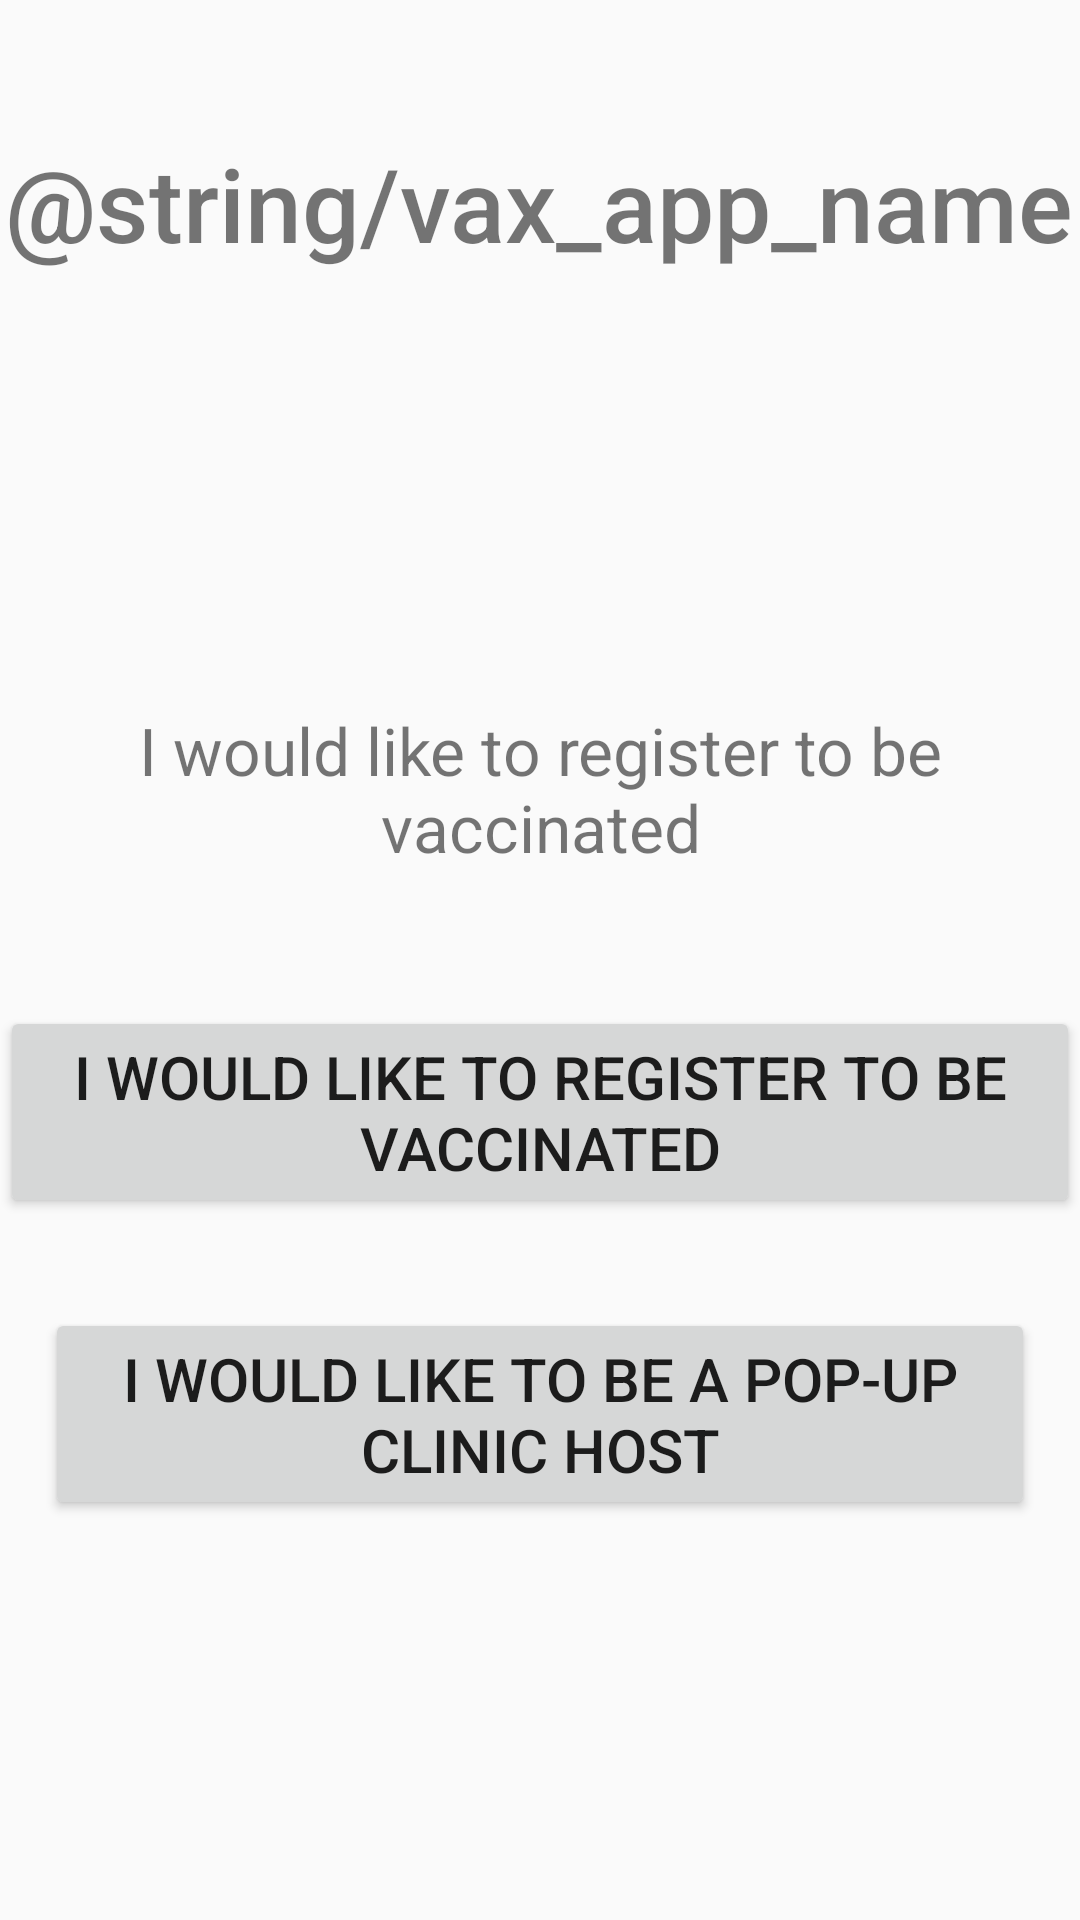

This screen was rendered from an Android layout file. Write that file and the resources it references.
<!-- AndroidManifest.xml: application theme Theme.VaxApp -->
<!-- res/layout/landing_activity.xml -->
<?xml version="1.0" encoding="utf-8"?>
<LinearLayout xmlns:android="http://schemas.android.com/apk/res/android"
    xmlns:tools="http://schemas.android.com/tools"
    android:id="@+id/container"
    android:layout_width="match_parent"
    android:layout_height="wrap_content"
    android:orientation="vertical"
    tools:context=".ui.landing.VaxAppLandingActivity">

    <TextView
        android:id="@+id/landing_title_text"
        android:layout_width="wrap_content"
        android:layout_height="wrap_content"
        android:layout_gravity="center_horizontal"
        android:gravity="center_horizontal"
        android:layout_marginTop="45dp"
        android:fontFamily="sans-serif-medium"
        android:text="@string/vax_app_name"
        android:textSize="34sp" />

    <ImageView
        android:id="@+id/vaccine_image_view"
        android:layout_width="60dp"
        android:layout_height="60dp"
        android:layout_gravity="center_horizontal"
        android:gravity="center_horizontal"
        android:layout_marginTop="25dp"
        android:src="@drawable/vaccine"
        tools:srcCompat="@drawable/vaccine" />

    <TextView
        android:id="@+id/landing_select_text"
        android:layout_width="wrap_content"
        android:layout_height="wrap_content"
        android:layout_gravity="center_horizontal"
        android:gravity="center_horizontal"
        android:layout_marginTop="60dp"
        android:text="@string/vax_app_landing_select_text"
        android:textSize="22sp" />

    <Button
        android:id="@+id/landing_button_1"
        android:layout_width="wrap_content"
        android:layout_height="wrap_content"
        android:layout_gravity="center_horizontal"
        android:gravity="center_horizontal"
        android:layout_marginTop="45dp"
        android:onClick="onVaccineButtonClick"
        android:text="@string/vax_app_landing_vaccine_button_text"
        android:textSize="20sp" />

    <Button
        android:id="@+id/landing_button_2"
        android:layout_width="330dp"
        android:layout_height="wrap_content"
        android:layout_gravity="center_horizontal"
        android:gravity="center_horizontal"
        android:layout_marginTop="30dp"
        android:onClick="onPopUpClinicButtonClick"
        android:text="@string/vax_app_landing_pop_up_button_text"
        android:textSize="20sp" />
</LinearLayout>
<!-- resources referenced by this layout -->
<resources>
  <string name="vax_app_landing_pop_up_button_text">I would like to be a pop-up clinic host</string>
  <string name="vax_app_landing_select_text">I would like to register to be vaccinated</string>
  <string name="vax_app_landing_vaccine_button_text">I would like to register to be vaccinated</string>
  <style name="Theme.VaxApp" parent="Theme.AppCompat.Light.DarkActionBar">
          
          <item name="colorPrimary">@color/purple_500</item>
          <item name="colorPrimaryDark">@color/purple_700</item>
          <item name="colorAccent">@color/teal_200</item>
          
      </style>
  <!-- not gathered from this repository: default colours our renderer supplied (Android Studio template values) -->
  <color name="purple_500">#FF6200EE</color>
  <color name="purple_700">#FF3700B3</color>
  <color name="teal_200">#FF03DAC5</color>
</resources>
